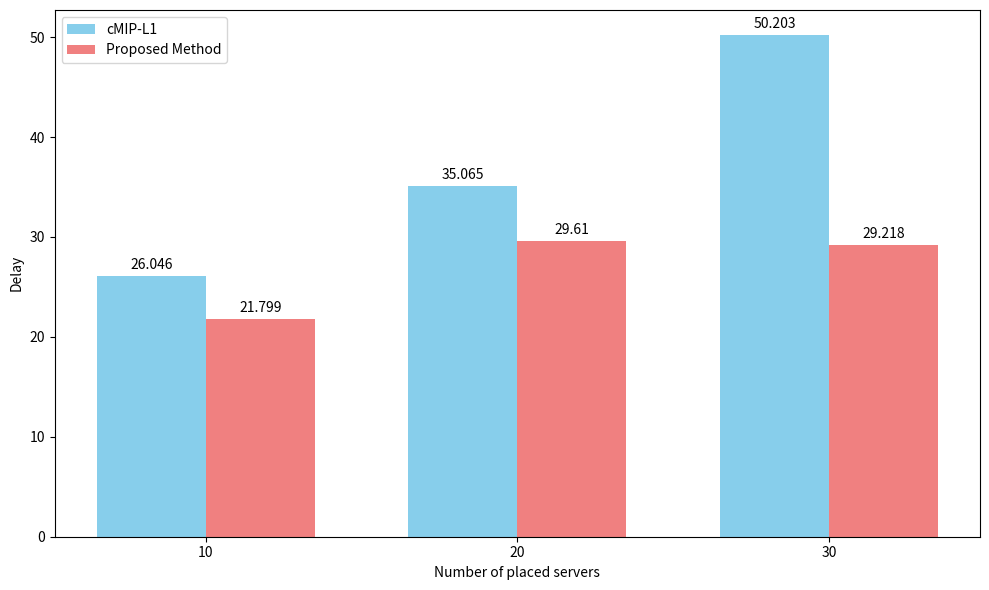

The matplotlib source for this figure:
import matplotlib.pyplot as plt
import numpy as np

ns = [10, 20, 30]

delays_mip = [
    26.046,
    35.065,
    50.203,
]
delays_proposed = [
    21.799,
    29.61,
    29.218,
]

# categories = ['Category 1', 'Category 2', 'Category 3', 'Category 4']
# group1_values = [20, 35, 30, 40] # e.g., Sales for Product A
# group2_values = [25, 32, 34, 38] # e.g., Sales for Product B

# 2. Set up positions and bar width
x = np.arange(len(ns))  # the label locations (0, 1, 2, 3...)
width = 0.35  # the width of the bars

# Create the figure and an axes object
fig, ax = plt.subplots(figsize=(10, 6)) # Adjust figure size for better readability

# 3. Plot the bars for each group, shifting their x-positions
rects1 = ax.bar(x - width/2, delays_mip, width, label='cMIP-L1', color='skyblue')
rects2 = ax.bar(x + width/2, delays_proposed, width, label='Proposed Method', color='lightcoral')

# 4. Add labels, title, and legend
ax.set_xlabel('Number of placed servers')
ax.set_ylabel('Delay')
# ax.set_title('Comparison of Group 1 and Group 2 Data across Categories')
ax.set_xticks(x) # Set tick locations to be at the center of the grouped bars
ax.set_xticklabels(ns) # Use your category labels for the x-axis ticks
ax.legend()

# Optional: Add data labels on top of the bars for clarity
ax.bar_label(rects1, padding=3)
ax.bar_label(rects2, padding=3)

# Adjust layout to prevent labels from overlapping
fig.tight_layout()

plt.show()
